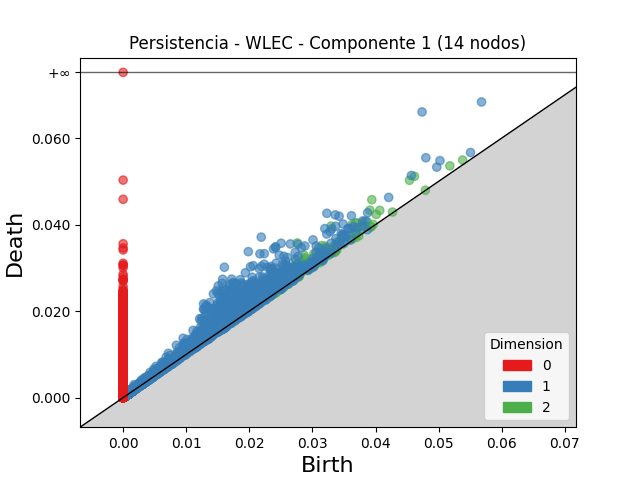

Data behind this chart, as committed beside it:
dimension, birth, death
2, 0.02759, 0.03576
2, 0.03296, 0.03965
2, 0.03941, 0.04576
2, 0.04617, 0.05117
2, 0.02403, 0.02895
2, 0.04539, 0.05024
2, 0.02357, 0.0279
2, 0.0391, 0.04333
2, 0.0287, 0.0329
2, 0.02741, 0.03159
2, 0.02557, 0.02953
2, 0.03628, 0.04
2, 0.03142, 0.03514
2, 0.0215, 0.02513
2, 0.0237, 0.02729
2, 0.03682, 0.0404
2, 0.0288, 0.03231
2, 0.02678, 0.03026
2, 0.03712, 0.04034
2, 0.0271, 0.0302
2, 0.0288, 0.03186
2, 0.03199, 0.03503
2, 0.03021, 0.0332
2, 0.01862, 0.0216
2, 0.02557, 0.02852
2, 0.02395, 0.02671
2, 0.02081, 0.02347
2, 0.02469, 0.02732
2, 0.04068, 0.0433
2, 0.03464, 0.03719
2, 0.03078, 0.03331
2, 0.02856, 0.03107
2, 0.03797, 0.04045
2, 0.02875, 0.03118
2, 0.02599, 0.02842
2, 0.03227, 0.03469
2, 0.02683, 0.02918
2, 0.02348, 0.02579
2, 0.02743, 0.02969
2, 0.0231, 0.02535
2, 0.04012, 0.04236
2, 0.02461, 0.02674
2, 0.0256, 0.02771
2, 0.02662, 0.02869
2, 0.03718, 0.03925
2, 0.03389, 0.03591
2, 0.02044, 0.02245
2, 0.03427, 0.03623
2, 0.02463, 0.02659
2, 0.03869, 0.04064
2, 0.02486, 0.02671
2, 0.0265, 0.02835
2, 0.02737, 0.02919
2, 0.03028, 0.03209
2, 0.02658, 0.02839
2, 0.05178, 0.05358
2, 0.02794, 0.02974
2, 0.02288, 0.02465
2, 0.02238, 0.02414
2, 0.03793, 0.0397
... 84,140 more rows
